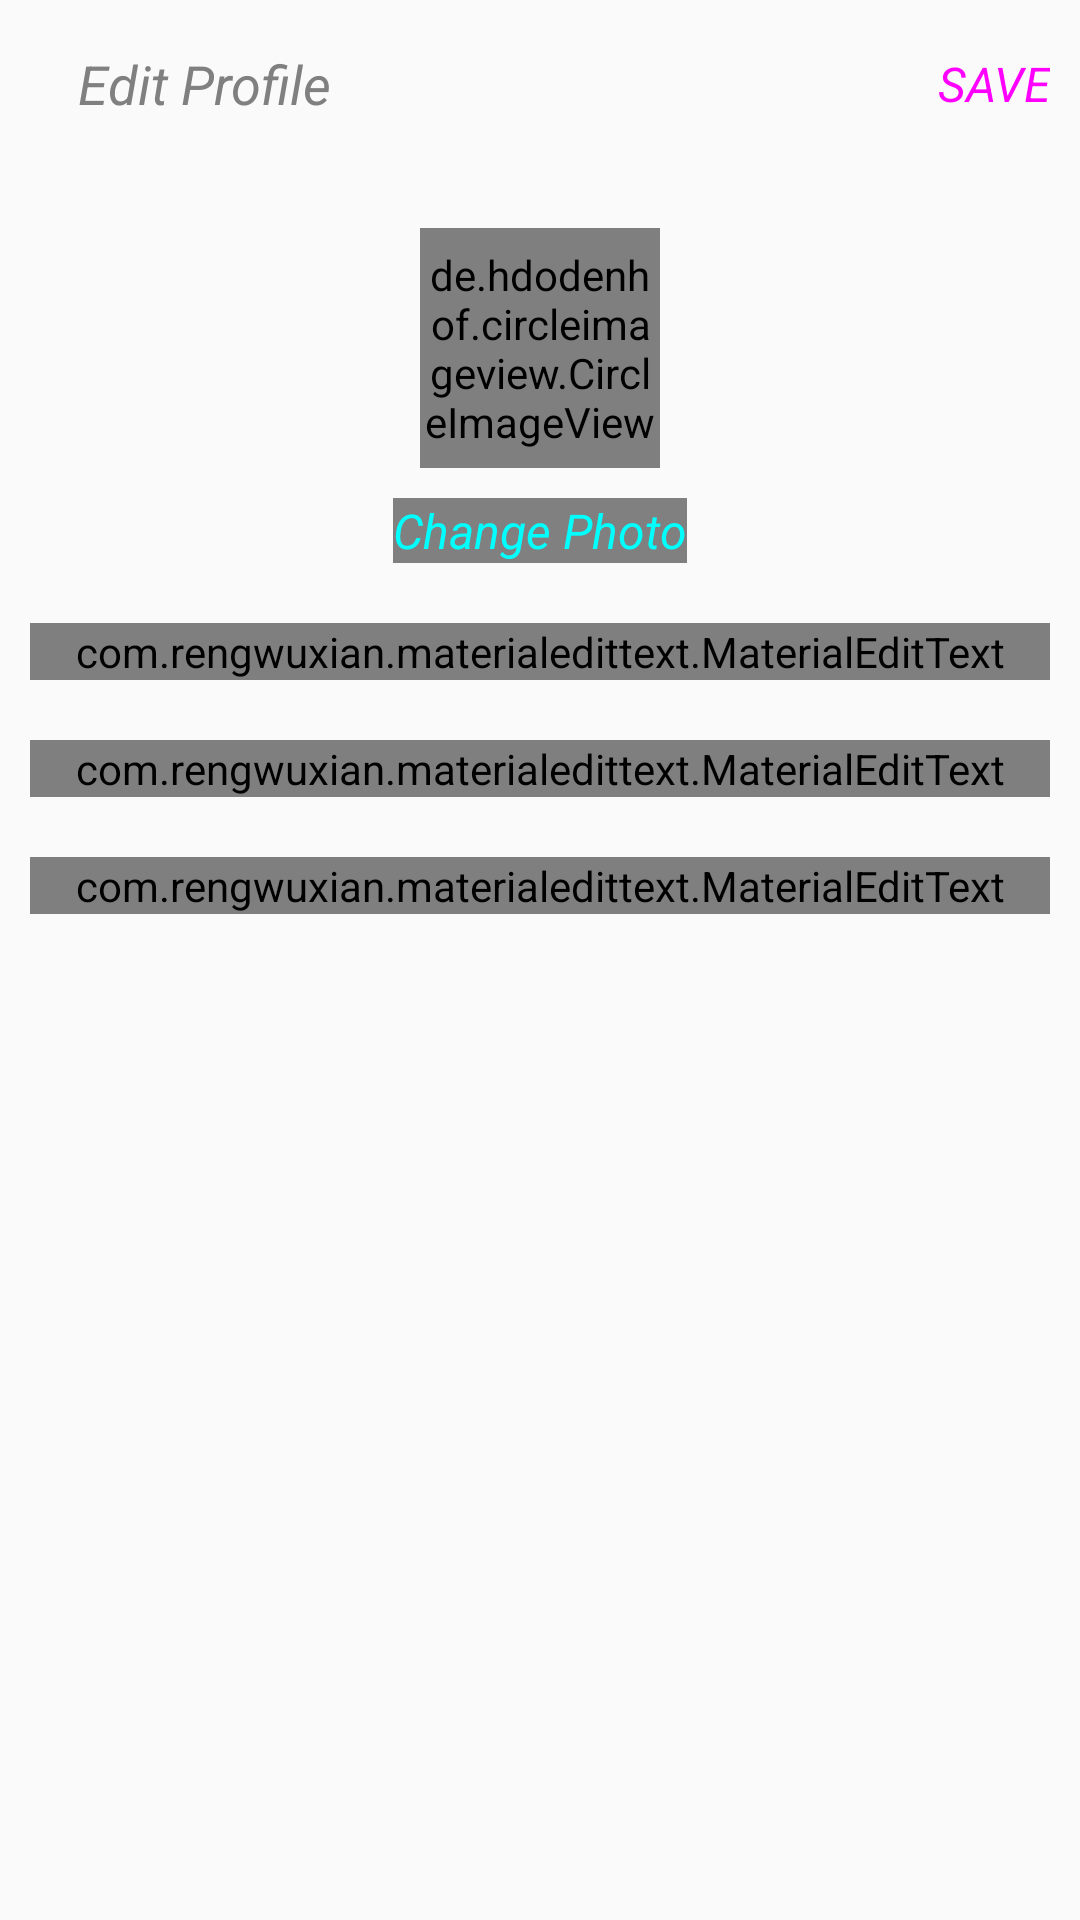

This screen was rendered from an Android layout file. Write that file and the resources it references.
<!-- AndroidManifest.xml: application theme AppTheme -->
<!-- res/layout/activity_edit_profile.xml -->
<?xml version="1.0" encoding="utf-8"?>
<LinearLayout xmlns:android="http://schemas.android.com/apk/res/android"
    xmlns:app="http://schemas.android.com/apk/res-auto"
    xmlns:tools="http://schemas.android.com/tools"
    android:layout_width="match_parent"
    android:layout_height="match_parent"
    android:orientation="vertical"
    tools:context=".EditProfileActivity">

    <com.google.android.material.appbar.AppBarLayout
        android:layout_width="match_parent"
        android:layout_height="wrap_content"
        android:id="@+id/bar"
        android:background="?android:attr/windowBackground">

        <androidx.appcompat.widget.Toolbar
            android:layout_width="match_parent"
            android:layout_height="wrap_content"
            android:id="@+id/toolbar"
            android:background="?android:attr/windowBackground">

            <RelativeLayout
                android:layout_width="match_parent"
                android:layout_height="wrap_content">

                <ImageView
                    android:layout_width="wrap_content"
                    android:layout_height="wrap_content"
                    android:src="@drawable/ic_close"
                    android:id="@+id/close"
                    android:layout_centerVertical="true"
                    android:layout_alignParentStart="true"
                    android:layout_alignParentLeft="true" />

                <TextView
                    android:layout_width="wrap_content"
                    android:layout_height="wrap_content"
                    android:text="Edit Profile"
                    android:layout_centerVertical="true"
                    android:layout_marginStart="10dp"
                    android:layout_marginLeft="10dp"
                    android:textStyle="italic"
                    android:textSize="18sp"
                    android:textColor="@color/grey"
                    android:layout_toEndOf="@id/close"
                    android:layout_toRightOf="@id/close" />
                <TextView
                    android:layout_width="wrap_content"
                    android:layout_height="wrap_content"
                    android:text="SAVE"
                    android:layout_marginRight="10dp"
                    android:id="@+id/save"
                    android:textSize="16sp"
                    android:layout_centerVertical="true"
                    android:textColor="@color/pink"
                    android:textStyle="italic"
                    android:layout_alignParentEnd="true"
                    android:layout_alignParentRight="true"/>


            </RelativeLayout>


        </androidx.appcompat.widget.Toolbar>

    </com.google.android.material.appbar.AppBarLayout>

    <LinearLayout
        android:layout_width="match_parent"
        android:layout_height="wrap_content"
        android:orientation="vertical"
        android:padding="10dp">

        <de.hdodenhof.circleimageview.CircleImageView
            android:layout_width="80dp"
            android:layout_height="80dp"
            android:src="@mipmap/ic_launcher"
            android:layout_gravity="center"
            android:id="@+id/avatarIv"
            android:layout_margin="10dp"/>
        <TextView
            android:layout_width="wrap_content"
            android:layout_height="wrap_content"
            android:text="Change Photo"
            android:layout_gravity="center"
            android:id="@+id/tv_change"
            android:textColor="@color/aquablue"
            android:background="@color/grey"
            android:textSize="16sp"
            android:textStyle="italic"/>
        <com.rengwuxian.materialedittext.MaterialEditText
            android:layout_width="match_parent"
            android:layout_height="wrap_content"
            android:id="@+id/usernameTv"
            android:hint="Username"
            android:layout_marginTop="20dp"
            app:met_floatingLabel="normal"/>
        <com.rengwuxian.materialedittext.MaterialEditText
            android:layout_width="match_parent"
            android:layout_height="wrap_content"
            android:id="@+id/statusTv"
            android:hint="Status"
            android:layout_marginTop="20dp"
            app:met_floatingLabel="normal"/>
        <com.rengwuxian.materialedittext.MaterialEditText
            android:layout_width="match_parent"
            android:layout_height="wrap_content"
            android:id="@+id/descriptionTv"
            android:hint="Description"
            android:layout_marginTop="20dp"
            app:met_floatingLabel="normal"/>

    </LinearLayout>

</LinearLayout>
<!-- resources referenced by this layout -->
<resources>
  <color name="aquablue">#00FFFF</color>
  <color name="grey">#808080</color>
  <color name="pink">#FF00FF</color>
  <style name="AppTheme" parent="Theme.AppCompat.Light.DarkActionBar">
          
          <item name="colorPrimary">@color/grey</item>
          <item name="colorPrimaryDark">@color/black</item>
          <item name="colorAccent">@color/silver</item>
      </style>
  <color name="black">#000000</color>
  <color name="silver">#c0c0c0</color>
</resources>
